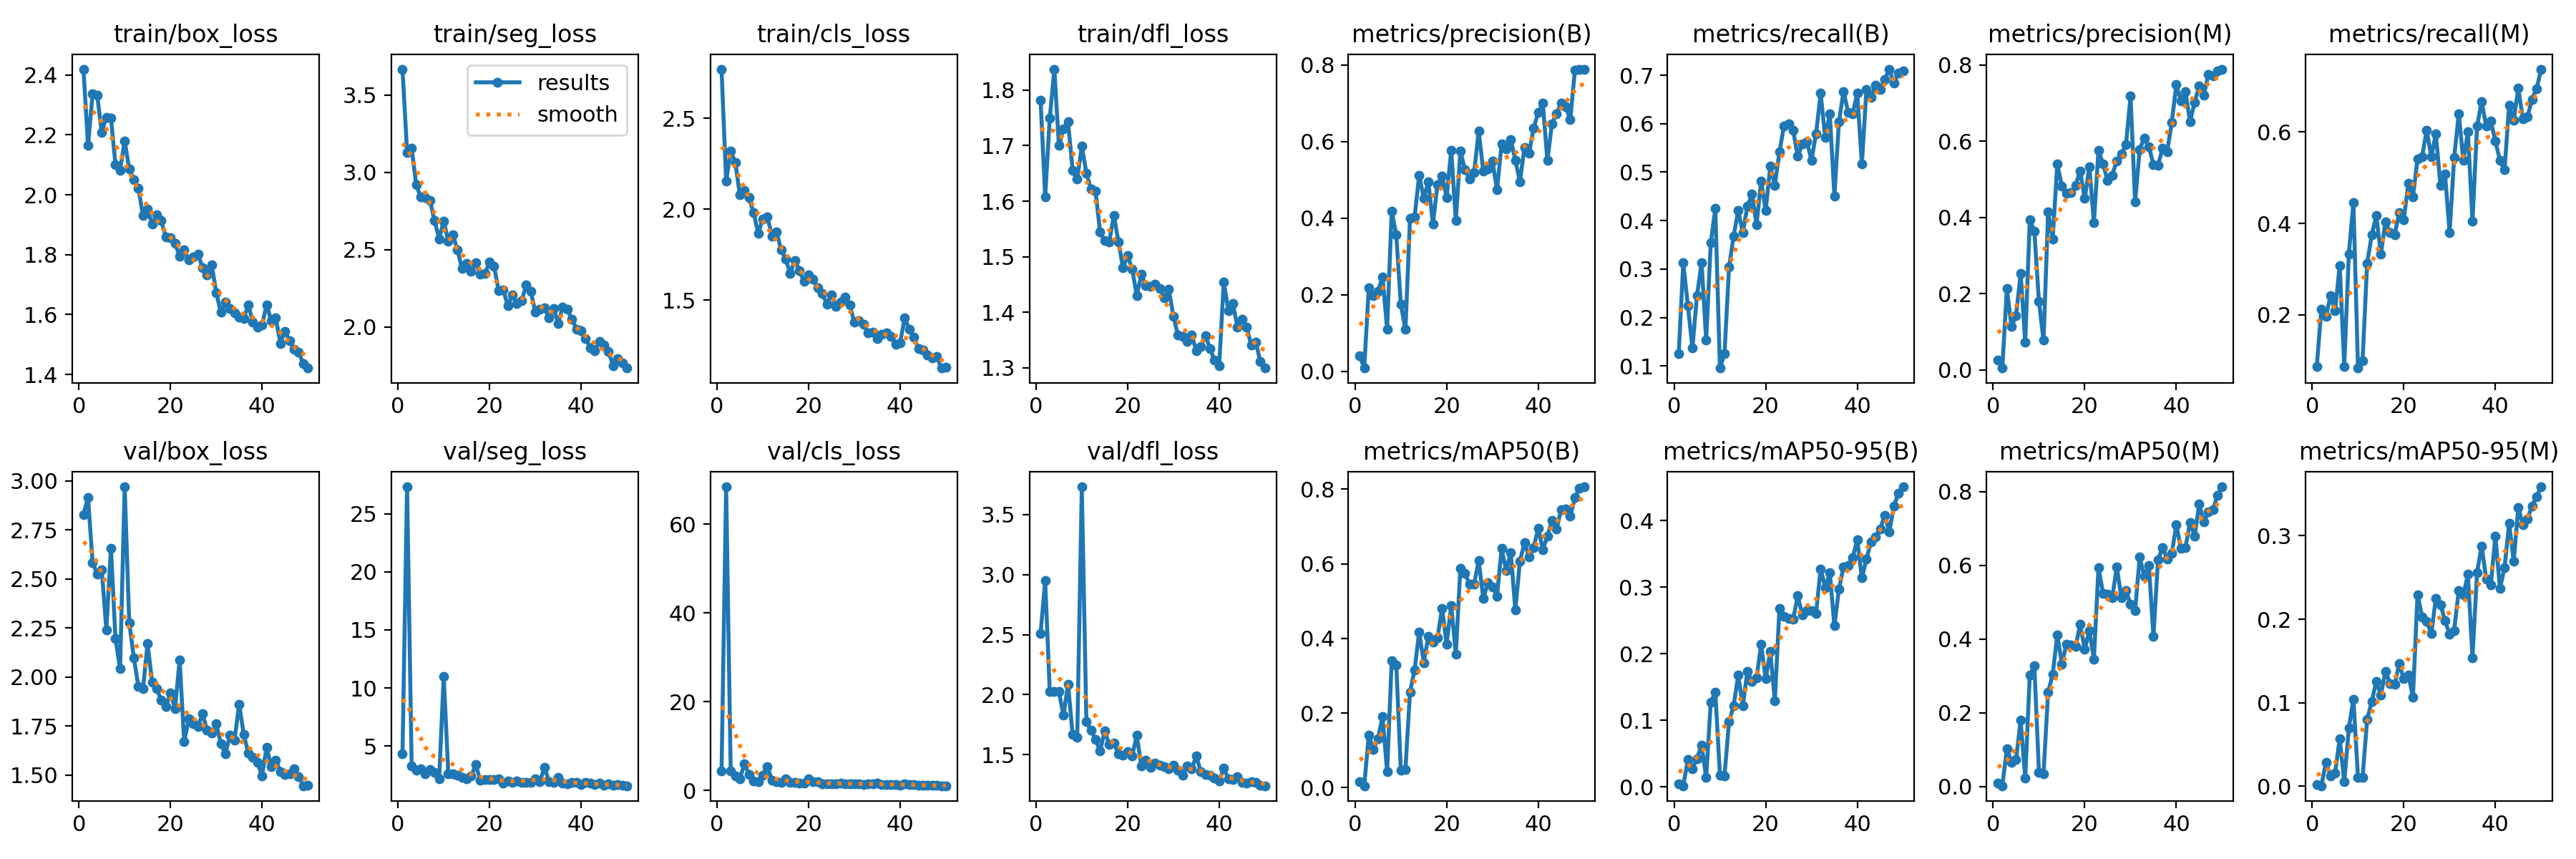

The file beside this chart, header and first rows:
epoch, time, train/box_loss, train/seg_loss, train/cls_loss, train/dfl_loss, metrics/precision(B), metrics/recall(B), metrics/mAP50(B), metrics/mAP50-95(B), metrics/precision(M), metrics/recall(M), metrics/mAP50(M), metrics/mAP50-95(M), val/box_loss, val/seg_loss, val/cls_loss, val/dfl_loss, lr/pg0, lr/pg1, lr/pg2
1, 10.85, 2.42, 3.668, 2.77, 1.782, 0.0404, 0.125, 0.01677, 0.00415, 0.02557, 0.0875, 0.0085, 0.00163, 2.83, 4.348, 4.384, 2.512, 0.06939, 0.002301, 0.002301
2, 20.1, 2.165, 3.131, 2.154, 1.608, 0.00812, 0.3125, 0.00522, 0.00175, 0.00489, 0.2125, 0.00226, 0.00057, 2.916, 27.31, 68.46, 2.95, 0.03829, 0.004539, 0.004539
3, 29.11, 2.338, 3.157, 2.318, 1.749, 0.2174, 0.225, 0.1415, 0.04113, 0.2132, 0.1958, 0.1025, 0.02893, 2.583, 3.289, 4.322, 2.027, 0.007107, 0.006685, 0.006685
4, 37.91, 2.333, 2.919, 2.258, 1.838, 0.1967, 0.1375, 0.1019, 0.02766, 0.1135, 0.2417, 0.06654, 0.01223, 2.526, 2.941, 3.22, 2.028, 0.006576, 0.006576, 0.006576
5, 47.15, 2.208, 2.84, 2.078, 1.7, 0.209, 0.2458, 0.1317, 0.04271, 0.1421, 0.2083, 0.07355, 0.01566, 2.546, 3.024, 2.655, 2.025, 0.006438, 0.006438, 0.006438
6, 56.15, 2.26, 2.838, 2.105, 1.73, 0.2469, 0.3125, 0.19, 0.06321, 0.2531, 0.3083, 0.1796, 0.0571, 2.242, 2.633, 5.975, 1.828, 0.006299, 0.006299, 0.006299
7, 65.12, 2.257, 2.817, 2.062, 1.742, 0.1093, 0.1542, 0.04341, 0.01404, 0.07353, 0.0875, 0.02253, 0.00506, 2.655, 2.978, 3.592, 2.088, 0.006161, 0.006161, 0.006161
8, 73.76, 2.1, 2.688, 1.981, 1.655, 0.4185, 0.3542, 0.3396, 0.127, 0.3939, 0.3333, 0.3026, 0.0697, 2.196, 2.722, 2.061, 1.666, 0.006023, 0.006023, 0.006023
9, 82.67, 2.082, 2.57, 1.869, 1.64, 0.3557, 0.425, 0.3291, 0.1423, 0.3635, 0.4458, 0.3269, 0.1043, 2.042, 2.175, 1.89, 1.645, 0.005885, 0.005885, 0.005885
10, 91.34, 2.18, 2.687, 1.947, 1.699, 0.1741, 0.09583, 0.04736, 0.01806, 0.1789, 0.08333, 0.03898, 0.01052, 2.97, 11.01, 3.467, 3.732, 0.005747, 0.005747, 0.005747
11, 100.5, 2.086, 2.555, 1.96, 1.651, 0.1086, 0.125, 0.04967, 0.01694, 0.07762, 0.1, 0.03514, 0.01037, 2.278, 2.64, 5.348, 1.775, 0.005609, 0.005609, 0.005609
12, 109.4, 2.052, 2.598, 1.853, 1.622, 0.3996, 0.3042, 0.2568, 0.09801, 0.4137, 0.3125, 0.2559, 0.08038, 2.099, 2.611, 2.359, 1.702, 0.005471, 0.005471, 0.005471
13, 118.5, 2.023, 2.497, 1.877, 1.618, 0.4029, 0.3683, 0.3159, 0.122, 0.3434, 0.375, 0.3044, 0.1014, 1.951, 2.477, 2.045, 1.628, 0.005333, 0.005333, 0.005333
14, 127.5, 1.93, 2.378, 1.779, 1.544, 0.5119, 0.4208, 0.4172, 0.1676, 0.5395, 0.4167, 0.4113, 0.1258, 1.939, 2.302, 1.841, 1.529, 0.005195, 0.005195, 0.005195
15, 136.4, 1.951, 2.411, 1.726, 1.529, 0.4518, 0.375, 0.3355, 0.1219, 0.4827, 0.3333, 0.3323, 0.1094, 2.171, 2.191, 2.548, 1.697, 0.005056, 0.005056, 0.005056
16, 145.8, 1.901, 2.362, 1.648, 1.527, 0.4954, 0.4292, 0.4062, 0.1736, 0.4639, 0.4038, 0.386, 0.1379, 1.973, 2.41, 1.777, 1.583, 0.004918, 0.004918, 0.004918
17, 154.7, 1.933, 2.416, 1.72, 1.575, 0.3847, 0.4542, 0.3906, 0.1588, 0.4641, 0.3792, 0.3842, 0.1231, 1.941, 3.392, 1.745, 1.595, 0.00478, 0.00478, 0.00478
18, 163.5, 1.913, 2.343, 1.662, 1.527, 0.4879, 0.3917, 0.402, 0.1635, 0.4846, 0.375, 0.3798, 0.1217, 1.881, 2.032, 1.653, 1.51, 0.004642, 0.004642, 0.004642
19, 172.4, 1.858, 2.346, 1.603, 1.48, 0.5098, 0.481, 0.4808, 0.2138, 0.5219, 0.423, 0.4398, 0.1467, 1.849, 2.129, 1.64, 1.495, 0.004504, 0.004504, 0.004504
20, 181.1, 1.857, 2.418, 1.638, 1.502, 0.4546, 0.4208, 0.3851, 0.1625, 0.4491, 0.4083, 0.3732, 0.1285, 1.918, 2.139, 2.537, 1.528, 0.004366, 0.004366, 0.004366
21, 190.2, 1.838, 2.391, 1.615, 1.478, 0.5774, 0.5124, 0.4885, 0.2038, 0.5326, 0.4875, 0.4224, 0.1333, 1.84, 2.146, 1.946, 1.489, 0.004228, 0.004228, 0.004228
22, 199.3, 1.794, 2.234, 1.57, 1.43, 0.3936, 0.4733, 0.358, 0.1291, 0.3865, 0.4583, 0.3455, 0.1066, 2.087, 2.175, 1.979, 1.66, 0.00409, 0.00409, 0.00409
23, 208.5, 1.817, 2.241, 1.537, 1.468, 0.5752, 0.5417, 0.5883, 0.268, 0.5752, 0.5417, 0.593, 0.2296, 1.669, 1.803, 1.445, 1.404, 0.003951, 0.003951, 0.003951
24, 217.9, 1.783, 2.138, 1.48, 1.448, 0.5264, 0.5958, 0.5738, 0.2566, 0.5398, 0.5458, 0.5242, 0.2028, 1.787, 1.973, 1.508, 1.456, 0.003813, 0.003813, 0.003813
25, 227.3, 1.793, 2.207, 1.53, 1.447, 0.5027, 0.6, 0.5455, 0.2525, 0.4963, 0.6042, 0.5222, 0.1974, 1.761, 1.889, 1.497, 1.394, 0.003675, 0.003675, 0.003675
26, 236.5, 1.803, 2.152, 1.466, 1.451, 0.5195, 0.5856, 0.5464, 0.2522, 0.511, 0.5458, 0.5127, 0.1828, 1.749, 1.966, 1.505, 1.428, 0.003537, 0.003537, 0.003537
27, 245.6, 1.757, 2.169, 1.492, 1.444, 0.6274, 0.5332, 0.6087, 0.2869, 0.5482, 0.5958, 0.5951, 0.2249, 1.812, 1.894, 1.71, 1.414, 0.003399, 0.003399, 0.003399
28, 254.8, 1.733, 2.27, 1.518, 1.427, 0.5227, 0.5583, 0.5072, 0.2581, 0.5659, 0.4833, 0.5125, 0.2175, 1.729, 1.868, 1.537, 1.398, 0.003261, 0.003261, 0.003261
29, 263.8, 1.767, 2.231, 1.472, 1.441, 0.528, 0.5625, 0.5487, 0.2649, 0.59, 0.5083, 0.5314, 0.1984, 1.715, 1.896, 1.485, 1.381, 0.003123, 0.003123, 0.003123
30, 273.2, 1.674, 2.098, 1.379, 1.393, 0.5488, 0.525, 0.5382, 0.2647, 0.7179, 0.3792, 0.4951, 0.1822, 1.762, 2.199, 1.541, 1.41, 0.002985, 0.002985, 0.002985
31, 282.5, 1.607, 2.117, 1.386, 1.359, 0.4737, 0.5792, 0.5139, 0.2607, 0.4402, 0.5438, 0.4772, 0.1867, 1.661, 1.954, 1.509, 1.368, 0.002847, 0.002847, 0.002847
32, 291.4, 1.641, 2.123, 1.369, 1.357, 0.5933, 0.6625, 0.6411, 0.3276, 0.5781, 0.6394, 0.6222, 0.234, 1.608, 3.152, 1.305, 1.329, 0.002708, 0.002708, 0.002708
33, 300.1, 1.619, 2.059, 1.32, 1.347, 0.5801, 0.5708, 0.5819, 0.2994, 0.6083, 0.5375, 0.5699, 0.2288, 1.704, 1.959, 1.45, 1.406, 0.00257, 0.00257, 0.00257
34, 308.7, 1.607, 2.119, 1.323, 1.36, 0.6057, 0.6208, 0.6307, 0.3216, 0.5854, 0.6, 0.6004, 0.2537, 1.68, 1.873, 1.414, 1.381, 0.002432, 0.002432, 0.002432
35, 317.3, 1.591, 2.024, 1.29, 1.33, 0.5517, 0.4512, 0.4764, 0.242, 0.5389, 0.4041, 0.4076, 0.1538, 1.861, 2.327, 1.64, 1.489, 0.002294, 0.002294, 0.002294
36, 325.8, 1.588, 2.13, 1.314, 1.339, 0.4952, 0.6042, 0.6065, 0.2974, 0.5369, 0.6125, 0.6159, 0.256, 1.708, 1.785, 1.35, 1.356, 0.002156, 0.002156, 0.002156
37, 334.4, 1.631, 2.115, 1.319, 1.358, 0.5855, 0.6667, 0.6574, 0.3304, 0.5805, 0.6667, 0.6477, 0.2878, 1.612, 1.728, 1.304, 1.336, 0.002018, 0.002018, 0.002018
38, 343.5, 1.575, 2.05, 1.301, 1.335, 0.5697, 0.6234, 0.6186, 0.333, 0.572, 0.6125, 0.6163, 0.2482, 1.589, 1.853, 1.346, 1.326, 0.00188, 0.00188, 0.00188
39, 352.3, 1.557, 1.987, 1.259, 1.314, 0.6356, 0.6208, 0.643, 0.3446, 0.6489, 0.6238, 0.6318, 0.2411, 1.567, 1.864, 1.279, 1.305, 0.001742, 0.001742, 0.001742
40, 360.8, 1.566, 1.976, 1.267, 1.304, 0.6759, 0.6625, 0.6956, 0.3713, 0.7476, 0.58, 0.7104, 0.2994, 1.495, 1.658, 1.185, 1.279, 0.001604, 0.001604, 0.001604
41, 385.5, 1.633, 1.926, 1.403, 1.455, 0.7003, 0.5167, 0.6384, 0.314, 0.7059, 0.5375, 0.6455, 0.2369, 1.642, 1.879, 1.519, 1.389, 0.001465, 0.001465, 0.001465
42, 394.4, 1.581, 1.867, 1.339, 1.403, 0.5504, 0.6708, 0.6742, 0.3423, 0.7294, 0.5167, 0.6484, 0.2614, 1.543, 1.799, 1.264, 1.298, 0.001327, 0.001327, 0.001327
43, 402.8, 1.589, 1.847, 1.299, 1.415, 0.6469, 0.6542, 0.7169, 0.3684, 0.651, 0.6583, 0.7161, 0.3146, 1.576, 1.694, 1.245, 1.293, 0.001189, 0.001189, 0.001189
44, 411.7, 1.504, 1.905, 1.233, 1.374, 0.6734, 0.6792, 0.6939, 0.3757, 0.7015, 0.625, 0.6798, 0.2694, 1.519, 1.786, 1.224, 1.316, 0.001051, 0.001051, 0.001051
45, 420.2, 1.544, 1.882, 1.226, 1.388, 0.6999, 0.6708, 0.7457, 0.3873, 0.7453, 0.6958, 0.766, 0.3339, 1.505, 1.617, 1.147, 1.27, 0.0009129, 0.0009129, 0.0009129
46, 429.1, 1.513, 1.84, 1.199, 1.373, 0.6916, 0.6917, 0.7465, 0.4081, 0.7202, 0.6292, 0.7172, 0.3132, 1.505, 1.728, 1.121, 1.264, 0.0007748, 0.0007748, 0.0007748
47, 438.1, 1.484, 1.75, 1.183, 1.341, 0.6571, 0.7125, 0.7271, 0.3834, 0.7742, 0.6333, 0.7446, 0.3203, 1.533, 1.655, 1.198, 1.277, 0.0006367, 0.0006367, 0.0006367
48, 447.3, 1.475, 1.795, 1.191, 1.346, 0.7861, 0.6833, 0.7775, 0.4221, 0.7718, 0.6708, 0.751, 0.3358, 1.492, 1.665, 1.115, 1.267, 0.0004986, 0.0004986, 0.0004986
49, 456.3, 1.436, 1.769, 1.127, 1.311, 0.7887, 0.7042, 0.8027, 0.4411, 0.7837, 0.6946, 0.7903, 0.3468, 1.446, 1.618, 1.068, 1.243, 0.0003605, 0.0003605, 0.0003605
50, 465, 1.421, 1.735, 1.132, 1.3, 0.7894, 0.7083, 0.8066, 0.4508, 0.7887, 0.7375, 0.8129, 0.3585, 1.448, 1.585, 1.053, 1.241, 0.0002223, 0.0002223, 0.0002223
